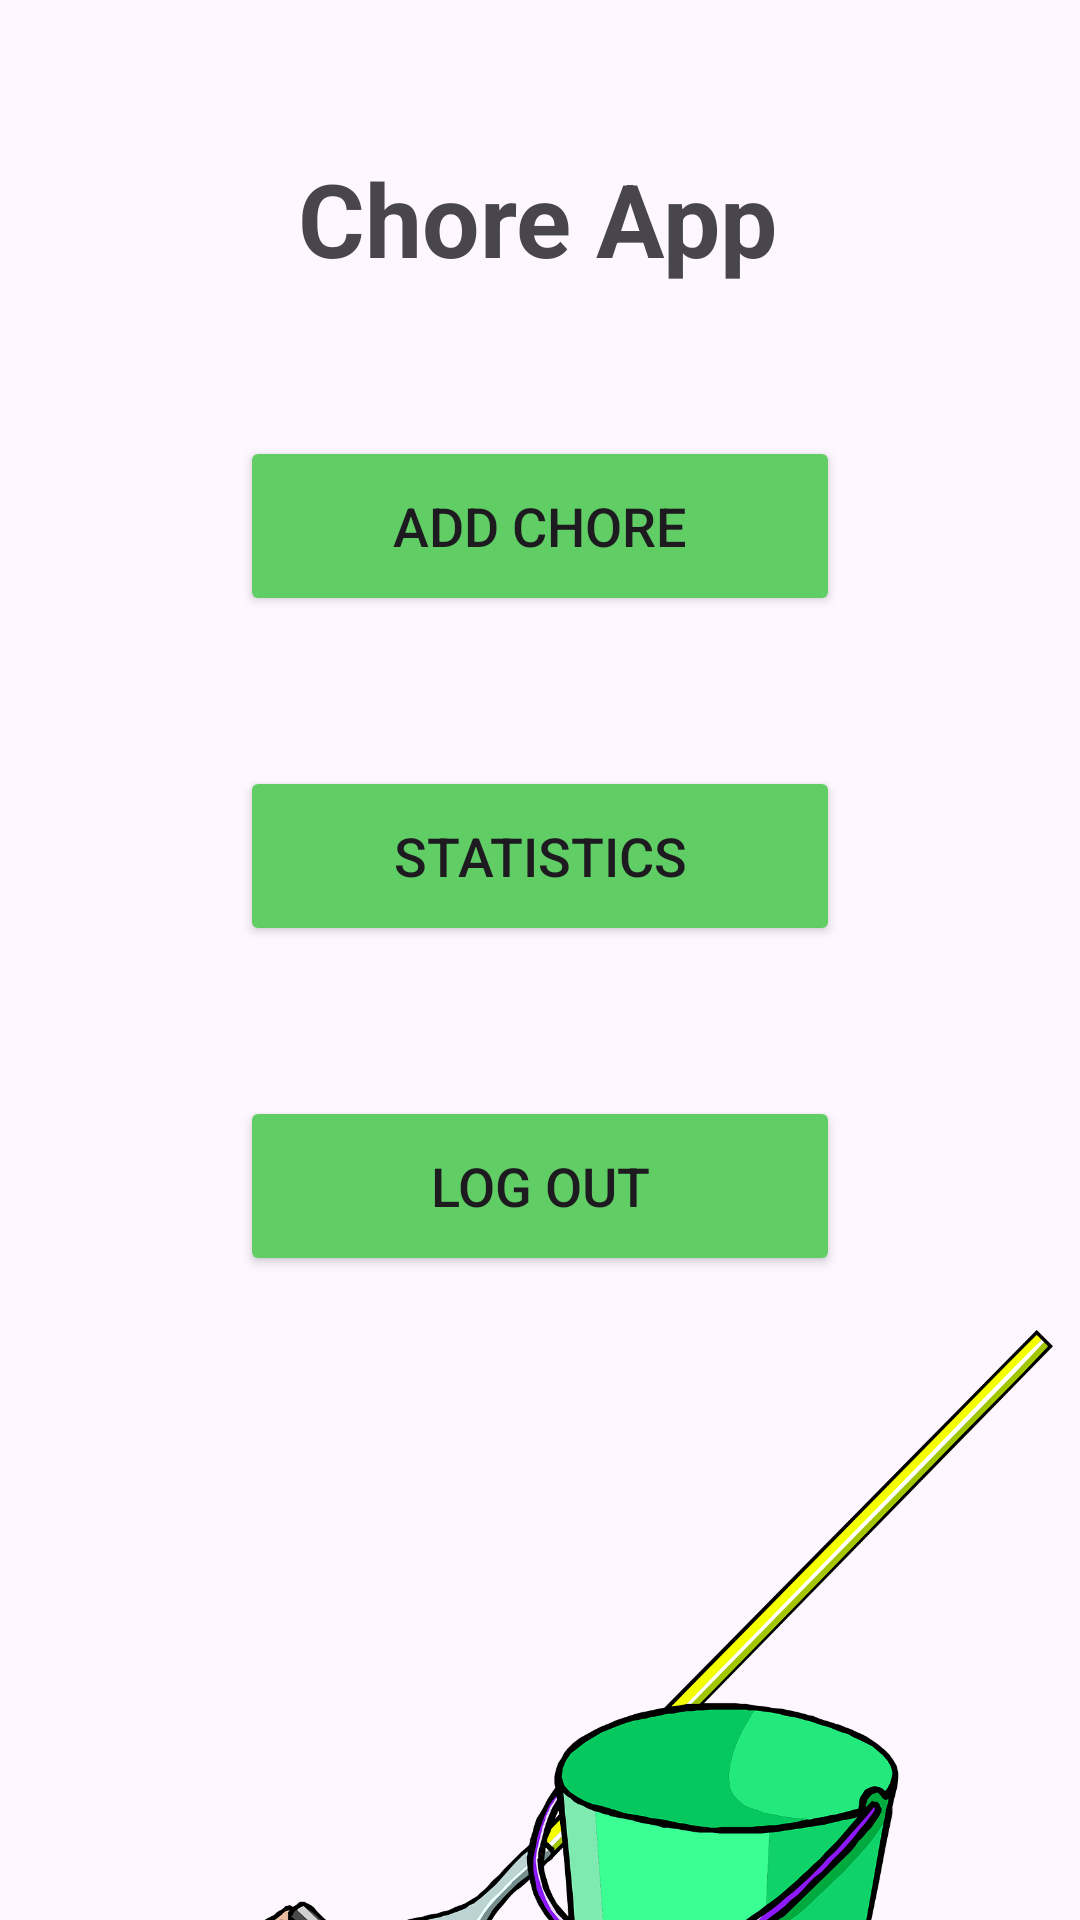

The Android layout XML behind this screen, and the referenced resources:
<!-- AndroidManifest.xml: application theme Theme.ChoreApplication -->
<!-- res/layout/activity_first_page.xml -->
<?xml version="1.0" encoding="utf-8"?>
<androidx.constraintlayout.widget.ConstraintLayout xmlns:android="http://schemas.android.com/apk/res/android"
    xmlns:app="http://schemas.android.com/apk/res-auto"
    xmlns:tools="http://schemas.android.com/tools"
    android:id="@+id/main"
    android:layout_width="match_parent"
    android:layout_height="match_parent"
    tools:context=".FirstPageActivity">

    <TextView
        android:id="@+id/appNameTextView"
        android:layout_width="wrap_content"
        android:layout_height="wrap_content"
        android:layout_marginTop="50dp"
        android:text="Chore App"
        android:textSize="34sp"
        android:textStyle="bold"
        app:layout_constraintEnd_toEndOf="parent"
        app:layout_constraintHorizontal_bias="0.497"
        app:layout_constraintStart_toStartOf="parent"
        app:layout_constraintTop_toTopOf="parent" />

    <Button
        android:id="@+id/statisticsActivityButton"
        android:layout_width="200dp"
        android:layout_height="60dp"
        android:layout_marginTop="50dp"
        android:backgroundTint="#61CE65"
        android:onClick="switchToStatisticsActivity"
        android:text="Statistics"
        android:textSize="18sp"
        app:layout_constraintEnd_toEndOf="parent"
        app:layout_constraintStart_toStartOf="parent"
        app:layout_constraintTop_toBottomOf="@+id/documentActivityButton" />

    <Button
        android:id="@+id/documentActivityButton"
        android:layout_width="200dp"
        android:layout_height="60dp"
        android:layout_marginTop="50dp"
        android:backgroundTint="#61CE65"
        android:text="Add Chore"
        android:textSize="18sp"
        app:layout_constraintEnd_toEndOf="parent"
        app:layout_constraintStart_toStartOf="parent"
        app:layout_constraintTop_toBottomOf="@+id/appNameTextView" />


    <Button
        android:id="@+id/signOutActivityButton"
        android:layout_width="200dp"
        android:layout_height="60dp"
        android:layout_marginTop="50dp"
        android:backgroundTint="#61CE65"
        android:text="Log Out"
        android:textSize="18sp"
        app:layout_constraintEnd_toEndOf="parent"
        app:layout_constraintStart_toStartOf="parent"
        app:layout_constraintTop_toBottomOf="@+id/statisticsActivityButton" />

    <ImageView
        android:id="@+id/mopImageView"
        android:layout_width="271dp"
        android:layout_height="304dp"
        app:layout_constraintBottom_toBottomOf="parent"
        app:layout_constraintEnd_toEndOf="parent"
        app:layout_constraintHorizontal_bias="0.9"
        app:layout_constraintStart_toStartOf="parent"
        app:layout_constraintTop_toBottomOf="@+id/signOutActivityButton"
        app:layout_constraintVertical_bias="0.0"
        app:srcCompat="@drawable/mop" />

</androidx.constraintlayout.widget.ConstraintLayout>
<!-- resources referenced by this layout -->
<resources>
  <!-- drawable mop: png bitmap (drawable, 223822 bytes) -->
  <style name="Theme.ChoreApplication" parent="Base.Theme.ChoreApplication" />
  <style name="Base.Theme.ChoreApplication" parent="Theme.Material3.DayNight.NoActionBar">
          
          
      </style>
</resources>
